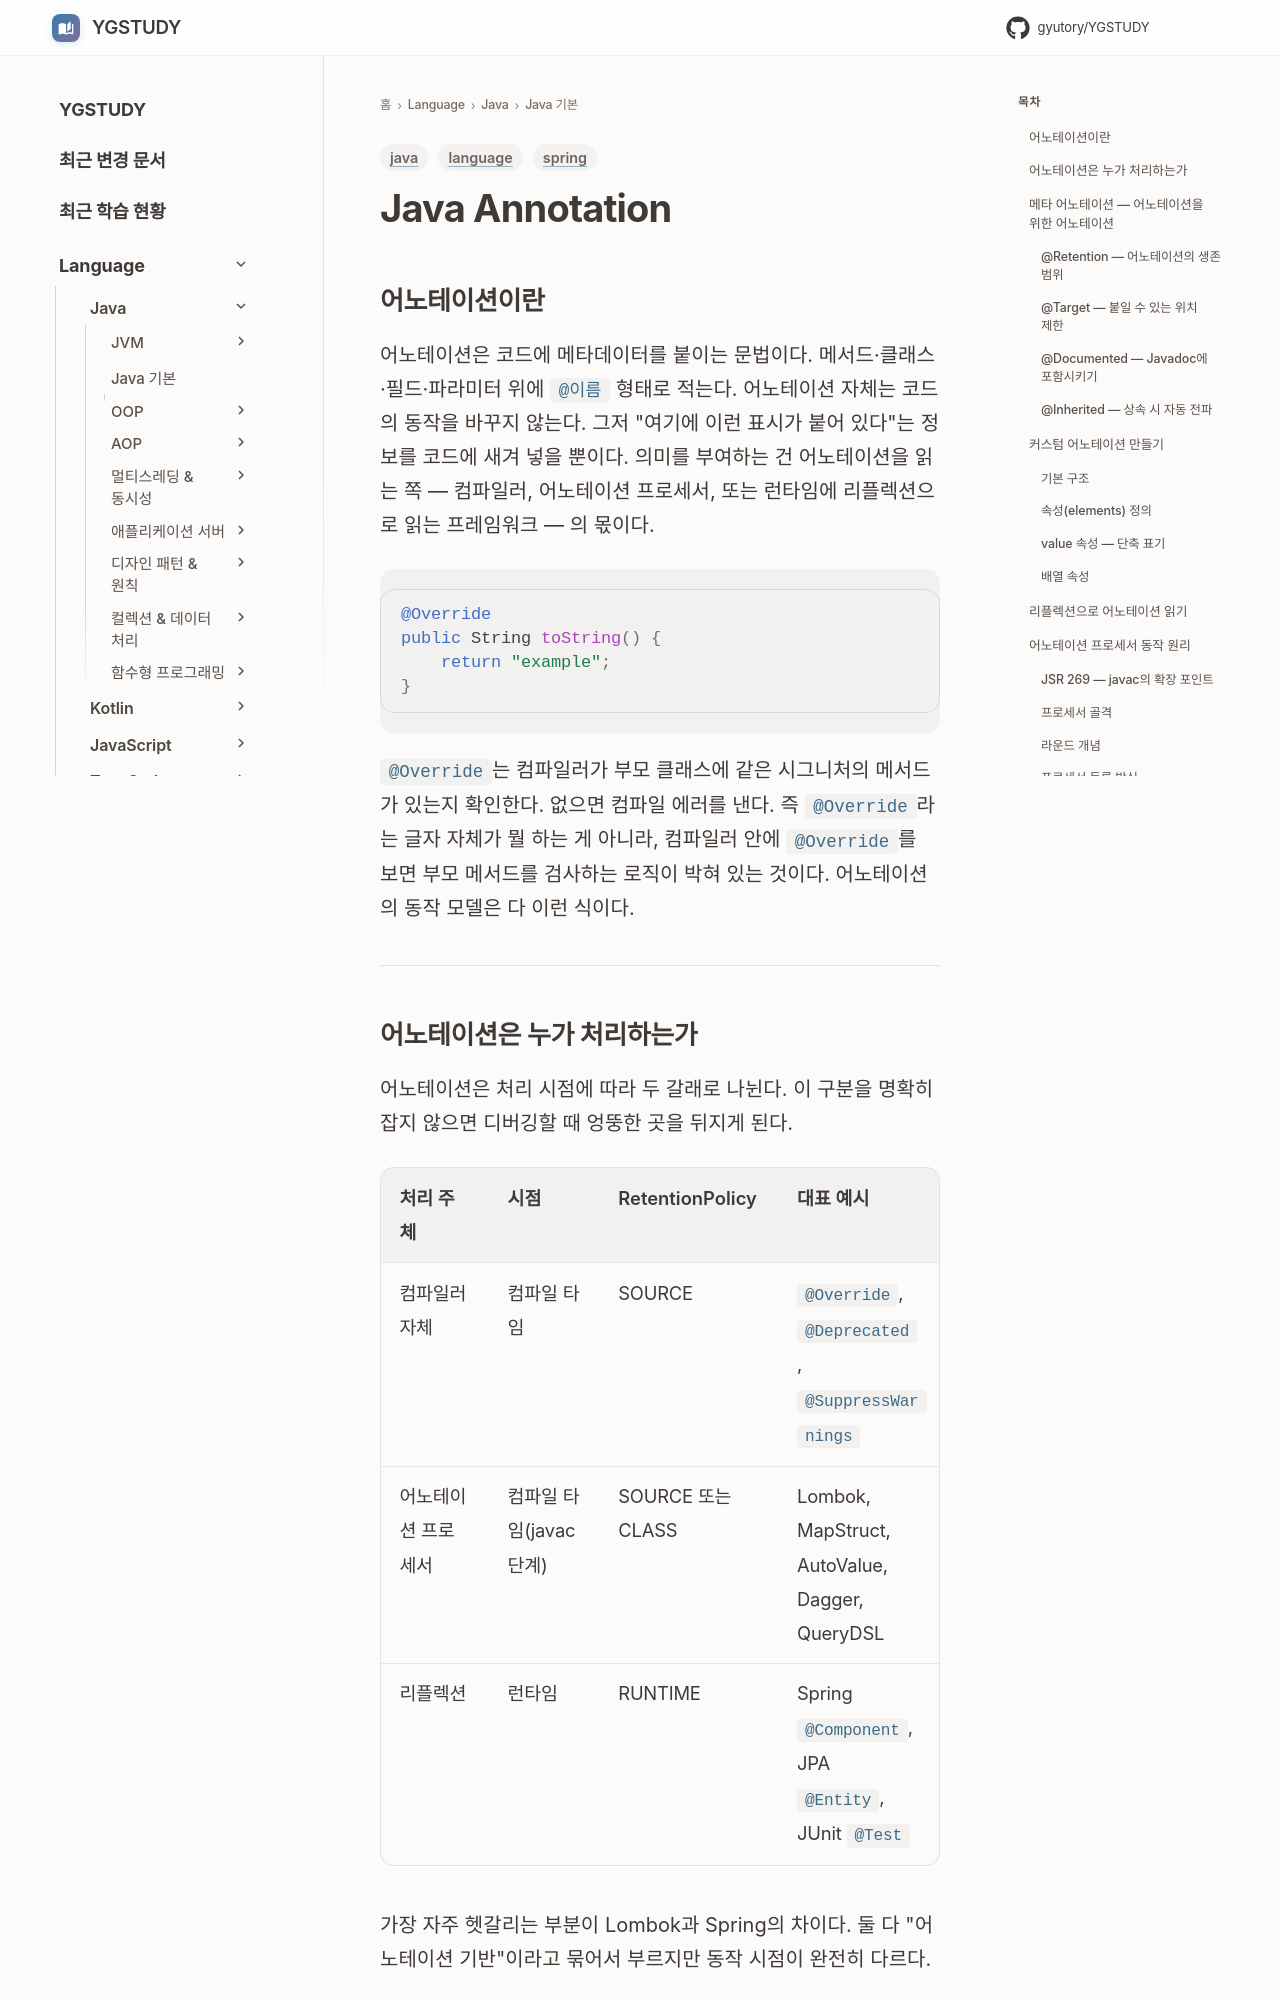

repository: GYUTORY/YGSTUDY · page: Language/Java/Java 기본 개념/Annotation/index.html · generator: mkdocs

---
title: "Java Annotation"
tags: [java, spring, language]
updated: 2026-05-03
---

# Java Annotation

## 어노테이션이란

어노테이션은 코드에 메타데이터를 붙이는 문법이다. 메서드·클래스·필드·파라미터 위에 `@이름` 형태로 적는다. 어노테이션 자체는 코드의 동작을 바꾸지 않는다. 그저 "여기에 이런 표시가 붙어 있다"는 정보를 코드에 새겨 넣을 뿐이다. 의미를 부여하는 건 어노테이션을 읽는 쪽 — 컴파일러, 어노테이션 프로세서, 또는 런타임에 리플렉션으로 읽는 프레임워크 — 의 몫이다.

```java
@Override
public String toString() {
    return "example";
}
```

`@Override`는 컴파일러가 부모 클래스에 같은 시그니처의 메서드가 있는지 확인한다. 없으면 컴파일 에러를 낸다. 즉 `@Override`라는 글자 자체가 뭘 하는 게 아니라, 컴파일러 안에 `@Override`를 보면 부모 메서드를 검사하는 로직이 박혀 있는 것이다. 어노테이션의 동작 모델은 다 이런 식이다.

---

## 어노테이션은 누가 처리하는가

어노테이션은 처리 시점에 따라 두 갈래로 나뉜다. 이 구분을 명확히 잡지 않으면 디버깅할 때 엉뚱한 곳을 뒤지게 된다.

| 처리 주체 | 시점 | RetentionPolicy | 대표 예시 |
|-----------|------|-----------------|-----------|
| 컴파일러 자체 | 컴파일 타임 | SOURCE | `@Override`, `@Deprecated`, `@SuppressWarnings` |
| 어노테이션 프로세서 | 컴파일 타임(javac 단계) | SOURCE 또는 CLASS | Lombok, MapStruct, AutoValue, Dagger, QueryDSL |
| 리플렉션 | 런타임 | RUNTIME | Spring `@Component`, JPA `@Entity`, JUnit `@Test` |

가장 자주 헷갈리는 부분이 Lombok과 Spring의 차이다. 둘 다 "어노테이션 기반"이라고 묶어서 부르지만 동작 시점이 완전히 다르다.

Lombok의 `@Getter`는 javac이 컴파일하는 도중에 끼어들어 AST(추상 구문 트리)에 getter 메서드를 직접 만들어 넣는다. 그래서 컴파일이 끝난 `.class` 파일을 디컴파일하면 실제로 `getXxx()` 메서드가 들어 있다. 런타임에는 `@Getter`라는 어노테이션이 클래스에 남아 있지도 않다(SOURCE 정책).

Spring의 `@Component`는 정반대다. 컴파일 시점에는 아무것도 안 하고 `.class` 파일에 어노테이션 정보만 남아 있다. 애플리케이션이 뜰 때 Spring이 클래스패스를 스캔하면서 리플렉션으로 `@Component`가 붙은 클래스를 찾아 빈으로 등록한다.

이 둘을 구분하는 가장 빠른 방법은 RetentionPolicy를 보는 것이다. `RUNTIME`이면 리플렉션 기반, `SOURCE`나 `CLASS`면 컴파일 시점 처리다.

---
